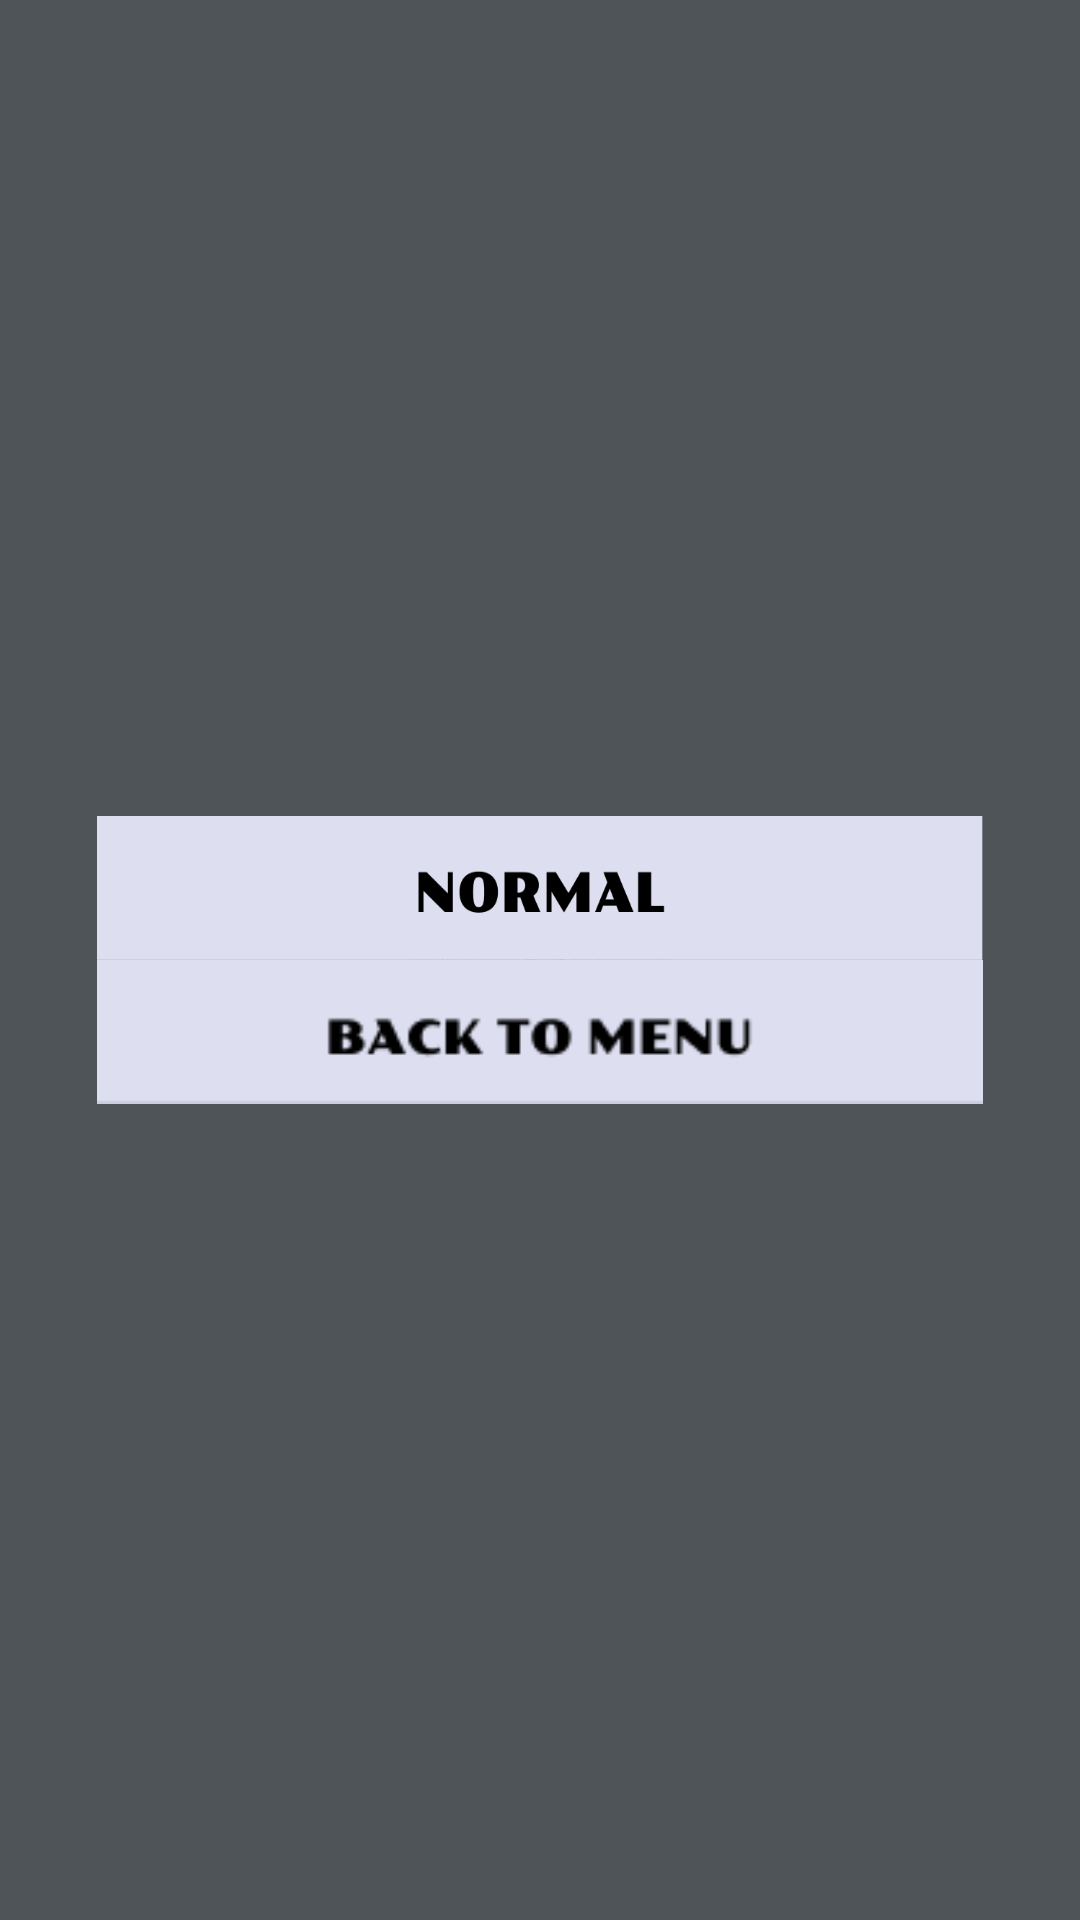

Reconstruct the res/layout file that produces this screen, plus the resources it refers to.
<!-- AndroidManifest.xml: application theme Theme.AircraftWar -->
<!-- res/layout/activity_game_result_rank.xml -->
<?xml version="1.0" encoding="utf-8"?>
<androidx.constraintlayout.widget.ConstraintLayout
    xmlns:android="http://schemas.android.com/apk/res/android"
    xmlns:app="http://schemas.android.com/apk/res-auto"
    android:layout_width="match_parent"
    android:layout_height="match_parent"
    android:background="#9FB5C2">

    <FrameLayout
        android:id="@+id/innerScreen"
        android:layout_width="0dp"
        android:layout_height="0dp"
        android:layout_margin="0mm"
        app:layout_constraintTop_toTopOf="parent"
        app:layout_constraintBottom_toBottomOf="parent"
        app:layout_constraintStart_toStartOf="parent"
        app:layout_constraintEnd_toEndOf="parent">

        <edu.hitsz.widget.FlowBackgroundView
            android:id="@+id/flowBackground"
            android:layout_width="match_parent"
            android:layout_height="match_parent" />

        <View
            android:id="@+id/vBlurMask"
            android:layout_width="match_parent"
            android:layout_height="match_parent"
            android:background="#66091622" />

        <androidx.constraintlayout.widget.ConstraintLayout
            android:layout_width="match_parent"
            android:layout_height="match_parent">

            <LinearLayout
                android:id="@+id/resultPanel"
                android:layout_width="0dp"
                android:layout_height="wrap_content"
                android:orientation="vertical"
                app:layout_constraintWidth_percent="0.82"
                app:layout_constraintTop_toTopOf="parent"
                app:layout_constraintBottom_toBottomOf="parent"
                app:layout_constraintStart_toStartOf="parent"
                app:layout_constraintEnd_toEndOf="parent">

                <ImageView
                    android:id="@+id/ivModeHeader"
                    android:layout_width="match_parent"
                    android:layout_height="48dp"
                    android:contentDescription="@null"
                    android:scaleType="fitXY"
                    android:src="@drawable/img_rank_header_normal" />

                <LinearLayout
                    android:id="@+id/recordContainer"
                    android:layout_width="match_parent"
                    android:layout_height="wrap_content"
                    android:orientation="vertical" />

                <ImageView
                    android:id="@+id/ivBackToMenu"
                    android:layout_width="match_parent"
                    android:layout_height="48dp"
                    android:clickable="true"
                    android:contentDescription="@null"
                    android:focusable="true"
                    android:scaleType="fitXY"
                    android:src="@drawable/img_back_to_menu" />
            </LinearLayout>

        </androidx.constraintlayout.widget.ConstraintLayout>

    </FrameLayout>

</androidx.constraintlayout.widget.ConstraintLayout>
<!-- resources referenced by this layout -->
<resources>
  <!-- drawable img_back_to_menu: png bitmap (drawable, 1851 bytes) -->
  <!-- drawable img_rank_header_normal: png bitmap (drawable, 4809 bytes) -->
</resources>
